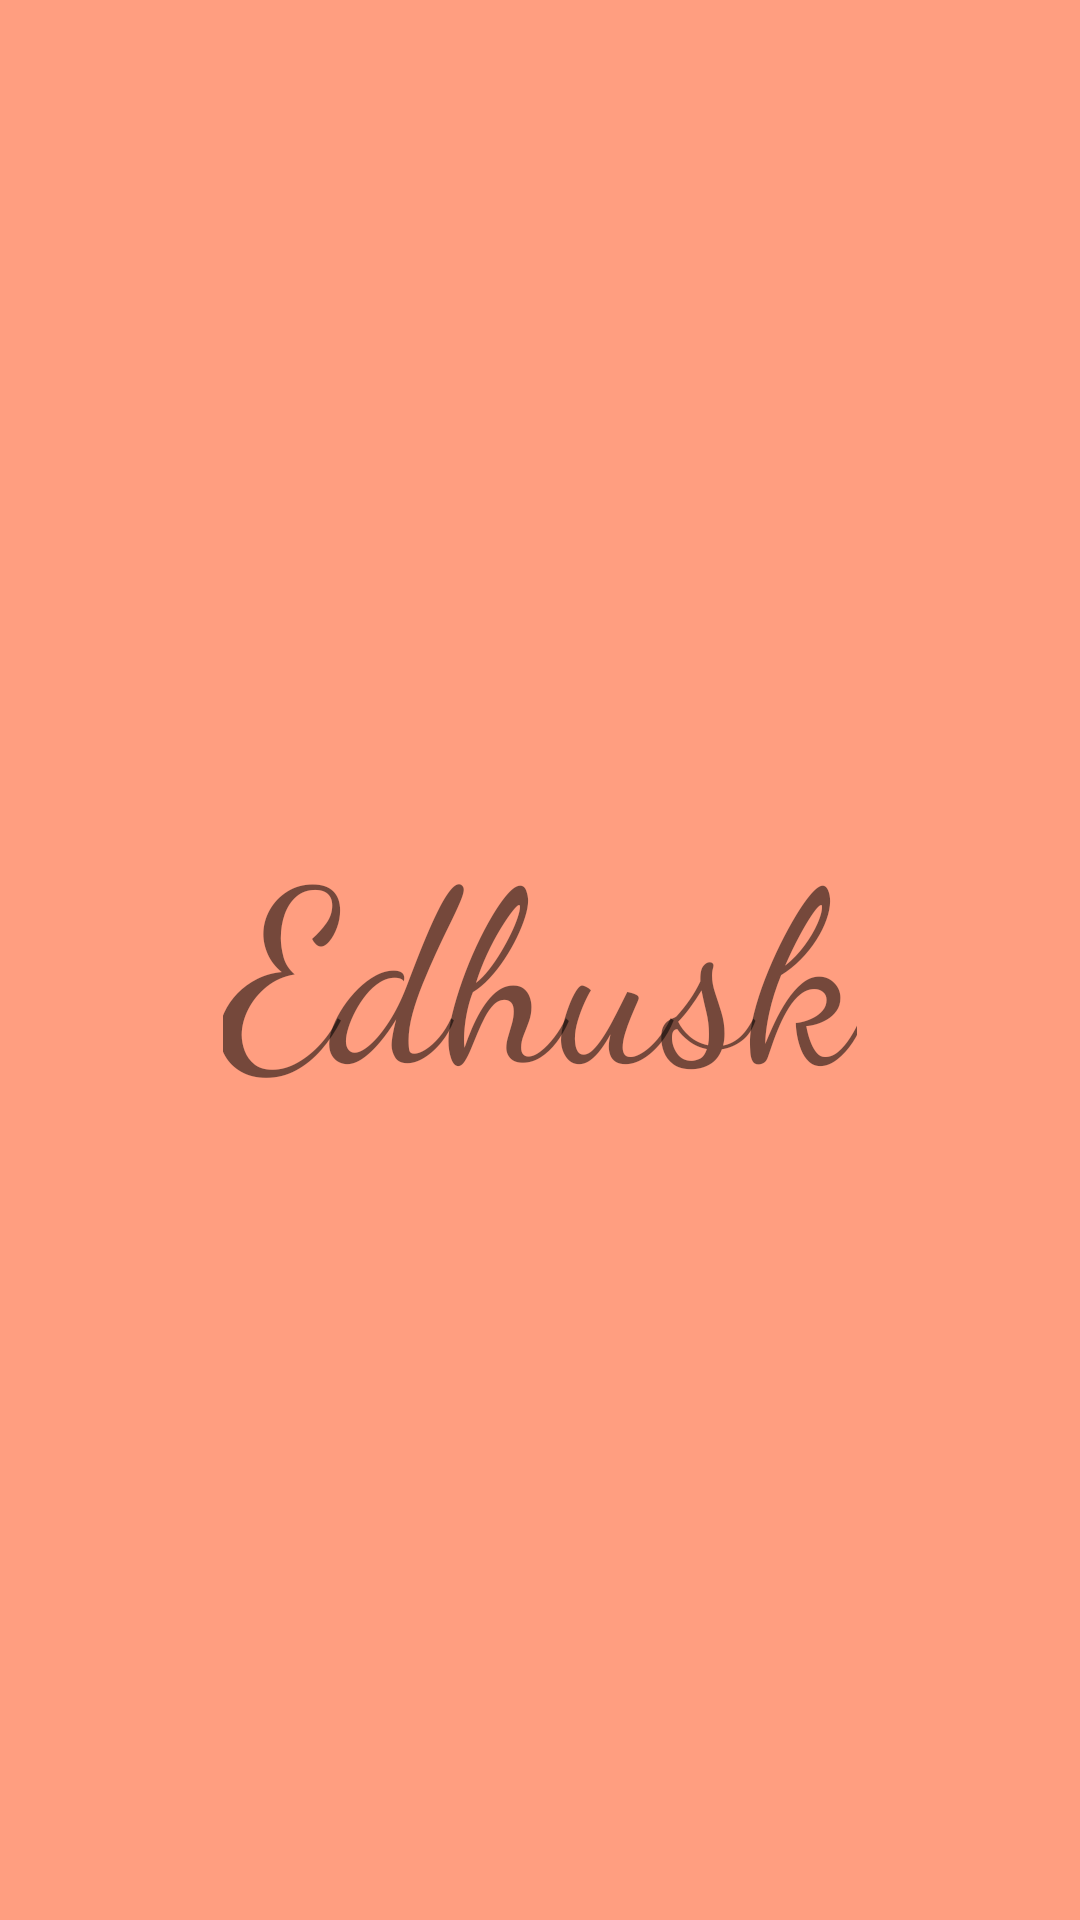

Here is an Android app screen rendered from its layout file. Give the layout XML and the strings, colors and styles it references.
<!-- AndroidManifest.xml: application theme Theme.EdhuskDemo -->
<!-- res/layout/activity_splesh.xml -->
<?xml version="1.0" encoding="utf-8"?>
<LinearLayout xmlns:android="http://schemas.android.com/apk/res/android"
    xmlns:app="http://schemas.android.com/apk/res-auto"
    xmlns:tools="http://schemas.android.com/tools"
    android:layout_width="match_parent"
    android:layout_height="match_parent"
    android:orientation="vertical"
    android:background="@color/purple_500"
    android:gravity="center"
    tools:context=".Splesh">

    <TextView
        android:layout_width="wrap_content"
        android:layout_height="wrap_content"
        android:text="Edhusk"
        android:textSize="80sp"
        android:fontFamily="cursive"/>


</LinearLayout>
<!-- resources referenced by this layout -->
<resources>
  <color name="purple_500">#FF9E80</color>
  <style name="Theme.EdhuskDemo" parent="Theme.MaterialComponents.DayNight.DarkActionBar">
          
          <item name="colorPrimary">@color/purple_500</item>
          <item name="colorPrimaryVariant">@color/purple_700</item>
          <item name="colorOnPrimary">@color/white</item>
          
          <item name="colorSecondary">@color/teal_200</item>
          <item name="colorSecondaryVariant">@color/teal_700</item>
          <item name="colorOnSecondary">@color/black</item>
          
          <item name="android:statusBarColor" tools:targetApi="l">?attr/colorPrimaryVariant</item>
          
      </style>
  <color name="purple_700">#EAA996</color>
  <color name="white">#FFFFFFFF</color>
  <color name="teal_200">#FF03DAC5</color>
  <color name="teal_700">#FF018786</color>
  <color name="black">#FF000000</color>
</resources>
